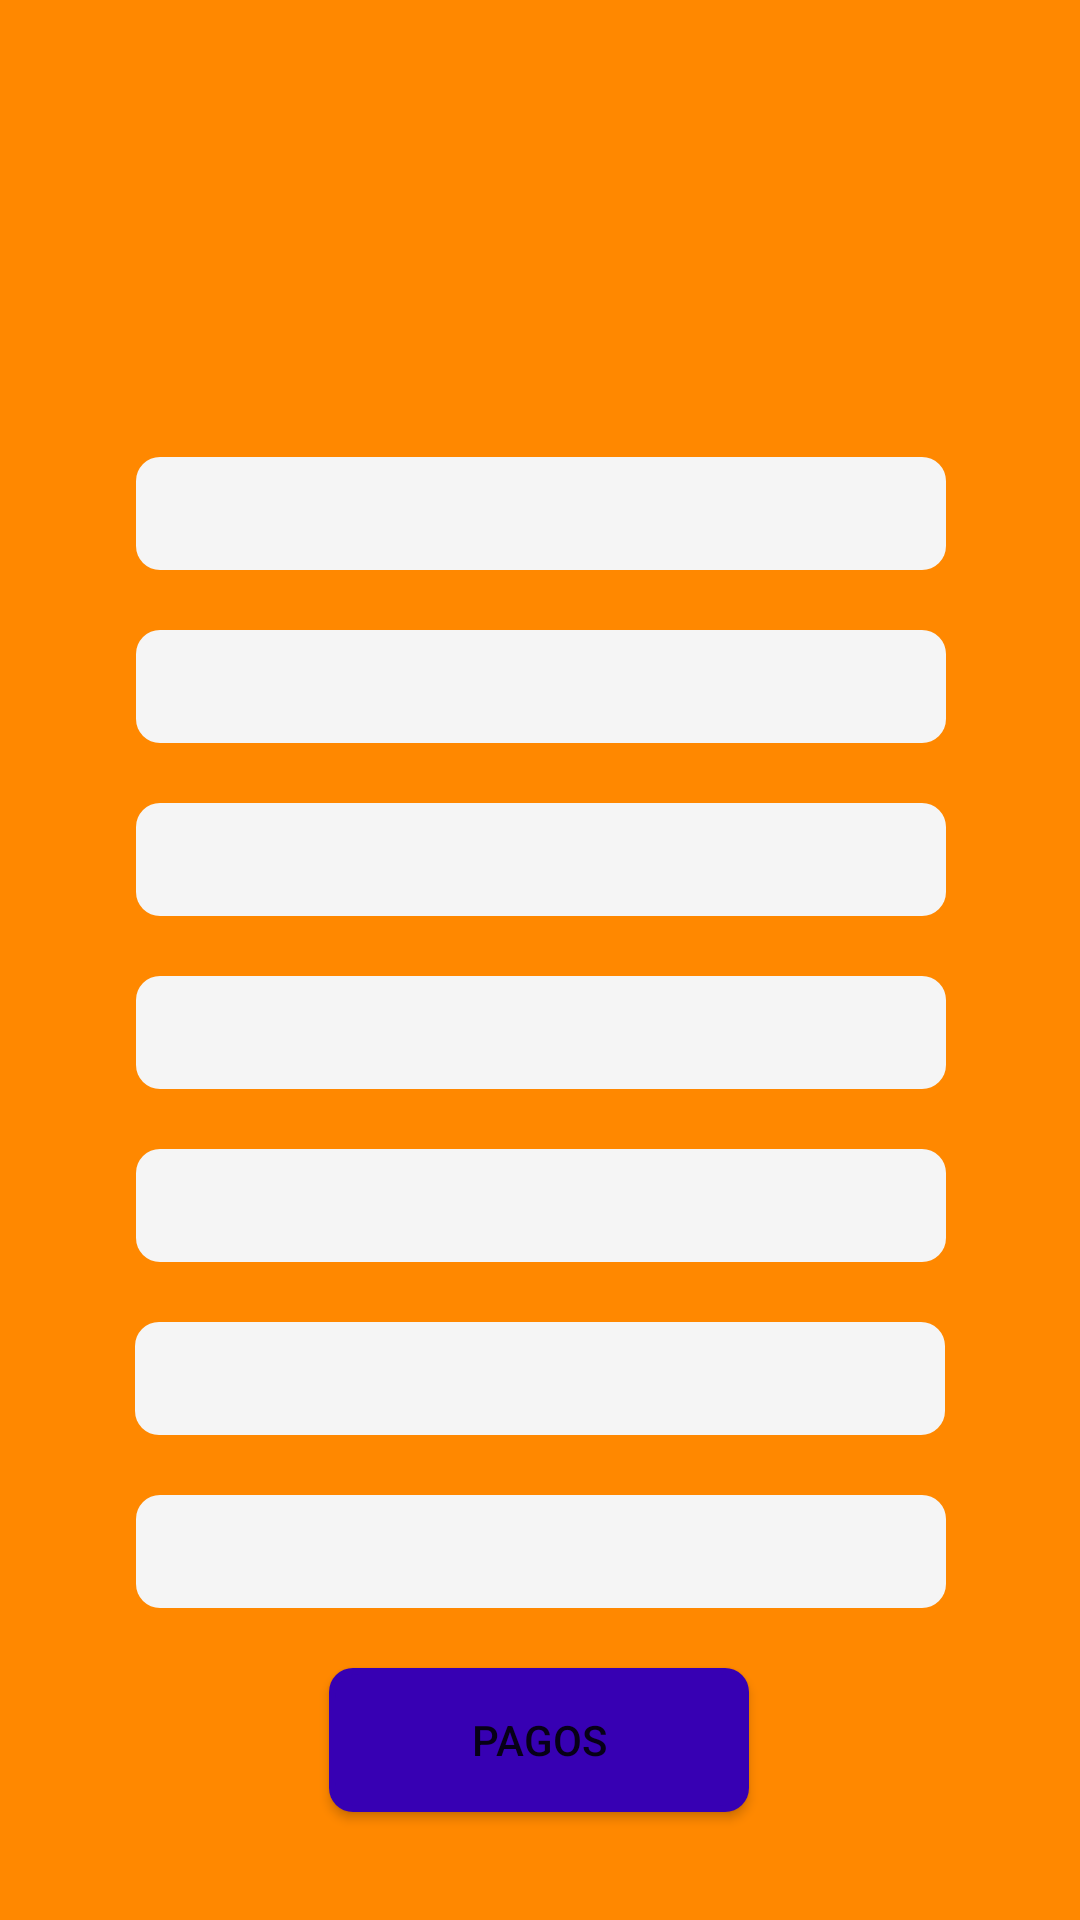

Layout XML and referenced resources for this Android screen:
<!-- AndroidManifest.xml: application theme Theme.InmobiliariaLaboratorio3 -->
<!-- res/layout/fragment_contrato_detalle.xml -->
<?xml version="1.0" encoding="utf-8"?>
<androidx.constraintlayout.widget.ConstraintLayout xmlns:android="http://schemas.android.com/apk/res/android"
    xmlns:app="http://schemas.android.com/apk/res-auto"
    xmlns:tools="http://schemas.android.com/tools"
    android:layout_width="match_parent"
    android:layout_height="match_parent"
    android:background="@android:color/holo_orange_dark"
    tools:context=".ui.contratos.ContratoDetalleFragment">

    <ImageView
        android:id="@+id/imageView4"
        android:layout_width="254dp"
        android:layout_height="193dp"
        android:src="@drawable/casa"
        app:layout_constraintBottom_toTopOf="@+id/etGaranteContratoDetalles"
        app:layout_constraintEnd_toEndOf="parent"
        app:layout_constraintHorizontal_bias="0.496"
        app:layout_constraintStart_toStartOf="parent"
        app:layout_constraintTop_toTopOf="parent"
        app:layout_constraintVertical_bias="0.214" />

    <EditText
        android:id="@+id/etGaranteContratoDetalles"
        android:layout_width="wrap_content"
        android:layout_height="wrap_content"
        android:layout_marginBottom="20dp"
        android:width="270dp"
        android:background="@drawable/fondogrisclaro"
        android:ems="10"
        android:inputType="text"
        android:textColor="@android:color/holo_orange_dark"
        android:textSize="16sp"
        android:editable="false"
        android:focusable="false"
        app:layout_constraintBottom_toTopOf="@+id/InquilinoContratoDetalle"
        app:layout_constraintEnd_toEndOf="parent"
        app:layout_constraintHorizontal_bias="0.502"
        app:layout_constraintStart_toStartOf="parent" />

    <EditText
        android:id="@+id/InquilinoContratoDetalle"
        android:layout_width="wrap_content"
        android:layout_height="wrap_content"
        android:layout_marginBottom="20dp"
        android:width="270dp"
        android:background="@drawable/fondogrisclaro"
        android:ems="10"
        android:inputType="text"
        android:textColor="@android:color/holo_orange_dark"
        android:textSize="16sp"
        android:editable="false"
        android:focusable="false"
        app:layout_constraintBottom_toTopOf="@+id/fechaDesdeContratoDetalle"
        app:layout_constraintEnd_toEndOf="parent"
        app:layout_constraintHorizontal_bias="0.502"
        app:layout_constraintStart_toStartOf="parent" />

    <EditText
        android:id="@+id/fechaDesdeContratoDetalle"
        android:layout_width="wrap_content"
        android:layout_height="wrap_content"
        android:layout_marginBottom="20dp"
        android:width="270dp"
        android:background="@drawable/fondogrisclaro"
        android:ems="10"
        android:inputType="text"
        android:textColor="@android:color/holo_orange_dark"
        android:textSize="16sp"
        android:editable="false"
        android:focusable="false"
        app:layout_constraintBottom_toTopOf="@+id/fechaHastaContratoDetalle"
        app:layout_constraintEnd_toEndOf="parent"
        app:layout_constraintHorizontal_bias="0.502"
        app:layout_constraintStart_toStartOf="parent" />

    <EditText
        android:id="@+id/fechaHastaContratoDetalle"
        android:layout_width="wrap_content"
        android:layout_height="wrap_content"
        android:layout_marginBottom="20dp"
        android:width="270dp"
        android:background="@drawable/fondogrisclaro"
        android:ems="10"
        android:inputType="text"
        android:textColor="@android:color/holo_orange_dark"
        android:textSize="16sp"
        android:editable="false"
        android:focusable="false"
        app:layout_constraintBottom_toTopOf="@+id/precioContratoDetalles"
        app:layout_constraintEnd_toEndOf="parent"
        app:layout_constraintHorizontal_bias="0.502"
        app:layout_constraintStart_toStartOf="parent" />

    <EditText
        android:id="@+id/precioContratoDetalles"
        android:layout_width="wrap_content"
        android:layout_height="wrap_content"
        android:layout_marginBottom="20dp"
        android:width="270dp"
        android:background="@drawable/fondogrisclaro"
        android:ems="10"
        android:inputType="text"
        android:textColor="@android:color/holo_orange_dark"
        android:textSize="16sp"
        android:editable="false"
        android:focusable="false"
        app:layout_constraintBottom_toTopOf="@+id/etTelInquilinoContratoDetalles"
        app:layout_constraintEnd_toEndOf="parent"
        app:layout_constraintHorizontal_bias="0.503"
        app:layout_constraintStart_toStartOf="parent" />

    <EditText
        android:id="@+id/etTelInquilinoContratoDetalles"
        android:layout_width="270dp"
        android:layout_height="wrap_content"
        android:layout_marginBottom="20dp"
        android:background="@drawable/fondogrisclaro"
        android:ems="10"
        android:inputType="text"
        android:textColor="@android:color/holo_orange_dark"
        android:textSize="16sp"
        android:editable="false"
        android:focusable="false"
        app:layout_constraintBottom_toTopOf="@+id/edTelGaranteContratoDetalles"
        app:layout_constraintEnd_toEndOf="parent"
        app:layout_constraintStart_toStartOf="parent" />

    <EditText
        android:id="@+id/edTelGaranteContratoDetalles"
        android:layout_width="270dp"
        android:layout_height="wrap_content"
        android:layout_marginBottom="20dp"
        android:background="@drawable/fondogrisclaro"
        android:ems="10"
        android:inputType="text"
        android:textColor="@android:color/holo_orange_dark"
        android:textSize="16sp"
        android:editable="false"
        android:focusable="false"
        app:layout_constraintBottom_toTopOf="@+id/btnPagosContratoDetalles"
        app:layout_constraintEnd_toEndOf="parent"
        app:layout_constraintHorizontal_bias="0.503"
        app:layout_constraintStart_toStartOf="parent" />

    <Button
        android:id="@+id/btnPagosContratoDetalles"
        android:layout_width="140dp"
        android:layout_height="wrap_content"
        android:layout_marginBottom="36dp"
        android:background="@drawable/border_blanco_btn"
        android:backgroundTint="@color/design_default_color_primary_dark"
        android:text="PAGOS"
        app:layout_constraintBottom_toBottomOf="parent"
        app:layout_constraintEnd_toEndOf="parent"
        app:layout_constraintHorizontal_bias="0.498"
        app:layout_constraintStart_toStartOf="parent" />

</androidx.constraintlayout.widget.ConstraintLayout>
<!-- resources referenced by this layout -->
<resources>
  <!-- drawable border_blanco_btn (drawable) -->
  <?xml version="1.0" encoding="utf-8"?>
  <layer-list xmlns:android="http://schemas.android.com/apk/res/android">
      
      <item>
          <shape android:shape="rectangle">
              <solid android:color="@android:color/white" />
              <corners android:radius="8dp" /> 
          </shape>
      </item>
      
      <item android:left="2dp" android:right="2dp" android:top="2dp" android:bottom="2dp">
          <shape android:shape="rectangle">
              <solid android:color="@android:color/holo_orange_dark" />
              <corners android:radius="8dp" />
          </shape>
      </item>
  </layer-list>
  <!-- drawable fondogrisclaro (drawable) -->
  <?xml version="1.0" encoding="utf-8"?>
  <shape xmlns:android="http://schemas.android.com/apk/res/android">
      <solid android:color="#F5F5F5"/> 
      <corners android:radius="8dp"/> 
  
      <padding
          android:left="16dp"
          android:right="16dp"
          android:top="8dp"
          android:bottom="8dp"/> 
  </shape>
  <style name="Theme.InmobiliariaLaboratorio3" parent="Theme.MaterialComponents.DayNight.DarkActionBar">
          
          <item name="colorPrimary">@color/purple_500</item>
          <item name="colorPrimaryVariant">@color/purple_700</item>
          <item name="colorOnPrimary">@color/white</item>
          
          <item name="colorSecondary">@color/teal_200</item>
          <item name="colorSecondaryVariant">@color/teal_700</item>
          <item name="colorOnSecondary">@color/black</item>
          
          <item name="android:statusBarColor">?attr/colorPrimaryVariant</item>
          
      </style>
  <!-- not gathered from this repository: default colours our renderer supplied (Android Studio template values) -->
  <color name="purple_500">#FF6200EE</color>
  <color name="purple_700">#FF3700B3</color>
  <color name="teal_200">#FF03DAC5</color>
  <color name="teal_700">#FF018786</color>
  <color name="black">#FF000000</color>
  <color name="white">#FFFFFFFF</color>
</resources>
